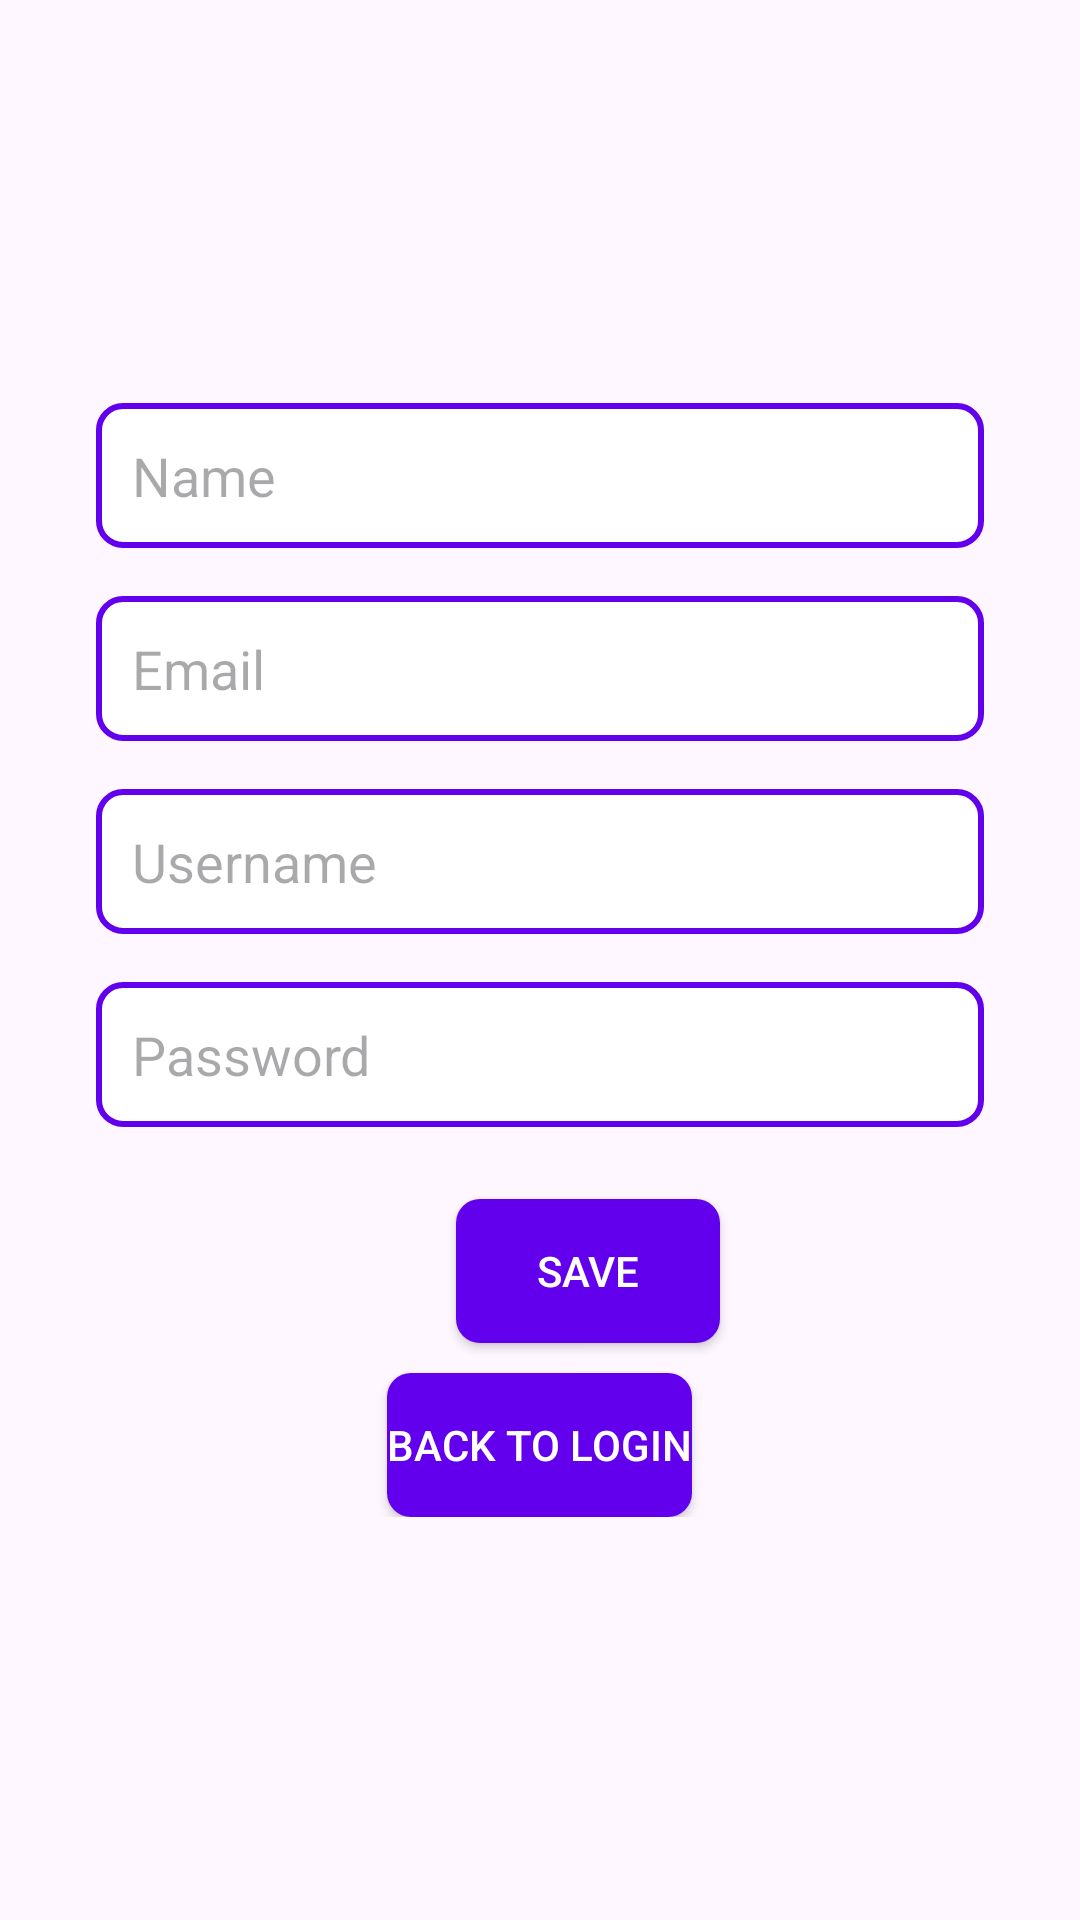

Android layout source for this screen:
<!-- AndroidManifest.xml: application theme Theme.FinalMAD_PROJECT -->
<!-- res/layout/activity_signup.xml -->
<RelativeLayout xmlns:android="http://schemas.android.com/apk/res/android"
    android:layout_width="match_parent"
    android:layout_height="match_parent"
    android:padding="16dp">

    <ScrollView
        android:layout_width="match_parent"
        android:layout_height="wrap_content"
        android:layout_centerInParent="true">

        <LinearLayout
            android:layout_width="match_parent"
            android:layout_height="wrap_content"
            android:orientation="vertical"
            android:padding="16dp">

            
            <EditText
                android:id="@+id/nameEditText"
                android:layout_width="match_parent"
                android:layout_height="wrap_content"
                android:hint="Name"
                android:inputType="textPersonName"
                android:padding="12dp"
                android:layout_marginBottom="16dp"
                android:background="@drawable/edittext_background" />

            
            <EditText
                android:id="@+id/emailEditText"
                android:layout_width="match_parent"
                android:layout_height="wrap_content"
                android:hint="Email"
                android:inputType="textEmailAddress"
                android:padding="12dp"
                android:layout_marginBottom="16dp"
                android:background="@drawable/edittext_background" />

            
            <EditText
                android:id="@+id/usernameEditText"
                android:layout_width="match_parent"
                android:layout_height="wrap_content"
                android:hint="Username"
                android:inputType="textPersonName"
                android:padding="12dp"
                android:layout_marginBottom="16dp"
                android:background="@drawable/edittext_background" />

            
            <EditText
                android:id="@+id/passwordEditText"
                android:layout_width="match_parent"
                android:layout_height="wrap_content"
                android:hint="Password"
                android:inputType="textPassword"
                android:padding="12dp"
                android:layout_marginBottom="24dp"
                android:background="@drawable/edittext_background" />

            
            <Button
                android:id="@+id/saveButton"
                android:layout_width="wrap_content"
                android:layout_height="wrap_content"
                android:text="Save"
                android:layout_marginLeft="120dp"
                android:background="@drawable/button_background"
                android:textColor="@color/loginButtonTextColor" />

            <Button
                android:id="@+id/backToLoginButton"
                android:layout_width="wrap_content"
                android:layout_height="wrap_content"
                android:text="Back to Login"
                android:layout_marginLeft="97dp"
                android:layout_marginTop="10dp"
                android:background="@drawable/button_background"
                android:textColor="@color/loginButtonTextColor" />

        </LinearLayout>
    </ScrollView>
</RelativeLayout>
<!-- resources referenced by this layout -->
<resources>
  <color name="loginButtonTextColor">#FFFFFF</color>
  <!-- drawable button_background (drawable) -->
  <shape xmlns:android="http://schemas.android.com/apk/res/android">
      <solid android:color="@color/loginButtonBackground"/>
      <corners android:radius="8dp"/>
  </shape>
  <!-- drawable edittext_background (drawable) -->
  <shape xmlns:android="http://schemas.android.com/apk/res/android">
      <solid android:color="@color/editTextBackground"/>
      <corners android:radius="8dp"/>
      <stroke android:color="@color/colorPrimary" android:width="2dp"/>
  </shape>
  <style name="Theme.FinalMAD_PROJECT" parent="Base.Theme.FinalMAD_PROJECT" />
  <color name="loginButtonBackground">#6200EE</color>
  <color name="editTextBackground">#FFFFFF</color>
  <color name="colorPrimary">#6200EE</color>
  <style name="Base.Theme.FinalMAD_PROJECT" parent="Theme.Material3.DayNight.NoActionBar">
          
          
      </style>
</resources>
